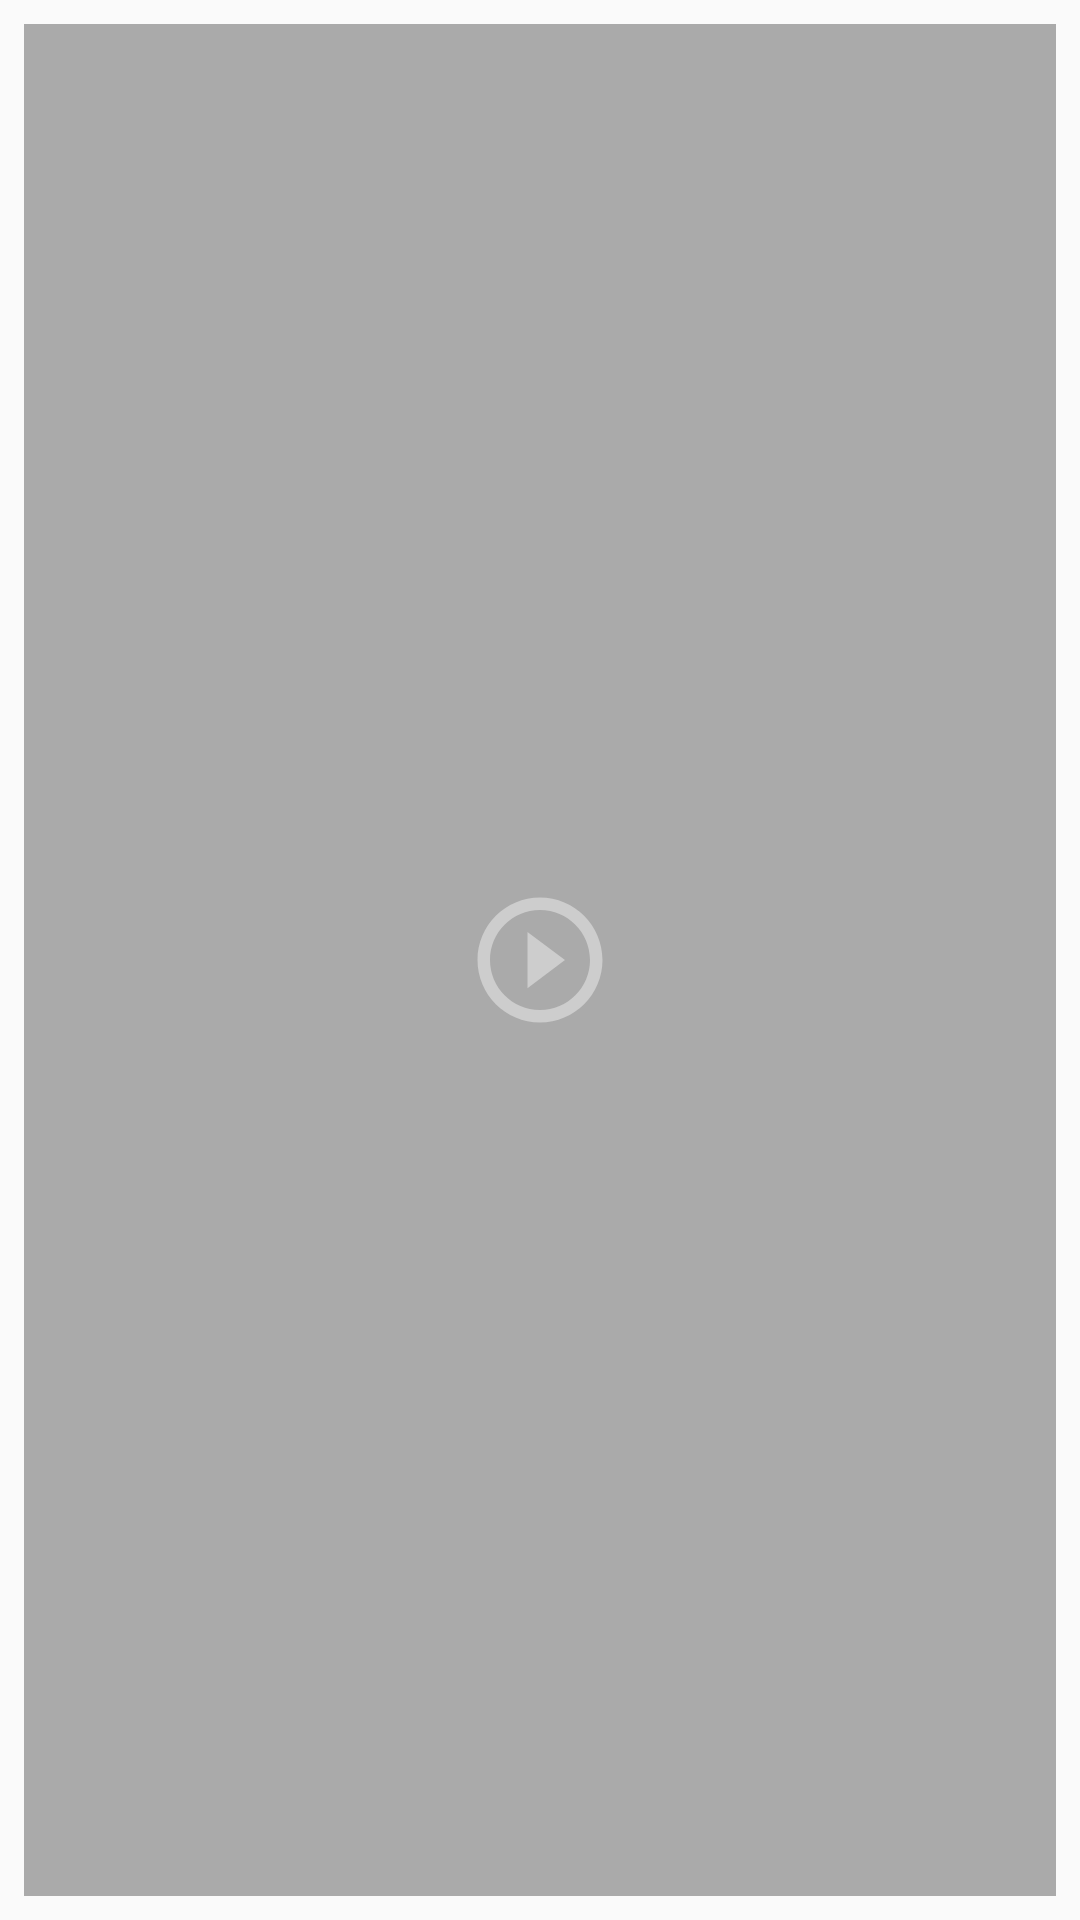

Produce the Android XML layout that renders to this screen, including the resource entries it uses.
<!-- AndroidManifest.xml: application theme PopularMovies.NoActionBar -->
<!-- res/layout/detail_trailer_item.xml -->
<?xml version="1.0" encoding="utf-8"?>
<android.support.constraint.ConstraintLayout xmlns:android="http://schemas.android.com/apk/res/android"
    xmlns:app="http://schemas.android.com/apk/res-auto"
    android:layout_width="150dp"
    android:layout_height="150dp">

    <ImageView
        android:id="@+id/detail_trailer_iv"
        android:layout_width="0dp"
        android:layout_height="0dp"
        android:layout_marginBottom="8dp"
        android:layout_marginEnd="8dp"
        android:layout_marginStart="8dp"
        android:layout_marginTop="8dp"
        app:layout_constraintBottom_toBottomOf="parent"
        app:layout_constraintEnd_toEndOf="parent"
        app:layout_constraintStart_toStartOf="parent"
        app:layout_constraintTop_toTopOf="parent"
        app:srcCompat="@android:color/darker_gray" />

    <ImageView
        android:id="@+id/imageView3"
        android:layout_width="50dp"
        android:layout_height="50dp"
        android:layout_marginBottom="8dp"
        android:layout_marginEnd="8dp"
        android:layout_marginStart="8dp"
        android:layout_marginTop="8dp"
        app:layout_constraintBottom_toBottomOf="parent"
        app:layout_constraintEnd_toEndOf="parent"
        app:layout_constraintStart_toStartOf="parent"
        app:layout_constraintTop_toTopOf="parent"
        app:srcCompat="@drawable/ic_play_circle_24px" />
</android.support.constraint.ConstraintLayout>
<!-- resources referenced by this layout -->
<resources>
  <!-- drawable ic_play_circle_24px (drawable) -->
  <vector xmlns:android="http://schemas.android.com/apk/res/android"
      android:width="24dp"
      android:height="24dp"
      android:viewportWidth="24"
      android:viewportHeight="24">
    <path
        android:fillColor="#80f0f0f0"
        android:pathData="M10,16.5l6,-4.5 -6,-4.5v9zM12,2C6.48,2 2,6.48 2,12s4.48,10 10,10 10,-4.48 10,-10S17.52,2 12,2zM12,20c-4.41,0 -8,-3.59 -8,-8s3.59,-8 8,-8 8,3.59 8,8 -3.59,8 -8,8z"/>
  </vector>
  <style name="PopularMovies.NoActionBar" parent="Theme.AppCompat.Light.DarkActionBar">
          <item name="colorPrimary">@color/colorPrimary</item>
          <item name="colorPrimaryDark">@color/colorPrimaryDark</item>
          <item name="colorAccent">@color/colorAccent</item>
          <item name="windowActionBar">false</item>
          <item name="windowNoTitle">true</item>
      </style>
  <color name="colorPrimary">#009688</color>
  <color name="colorPrimaryDark">#00796B</color>
  <color name="colorAccent">#4CAF50</color>
</resources>
